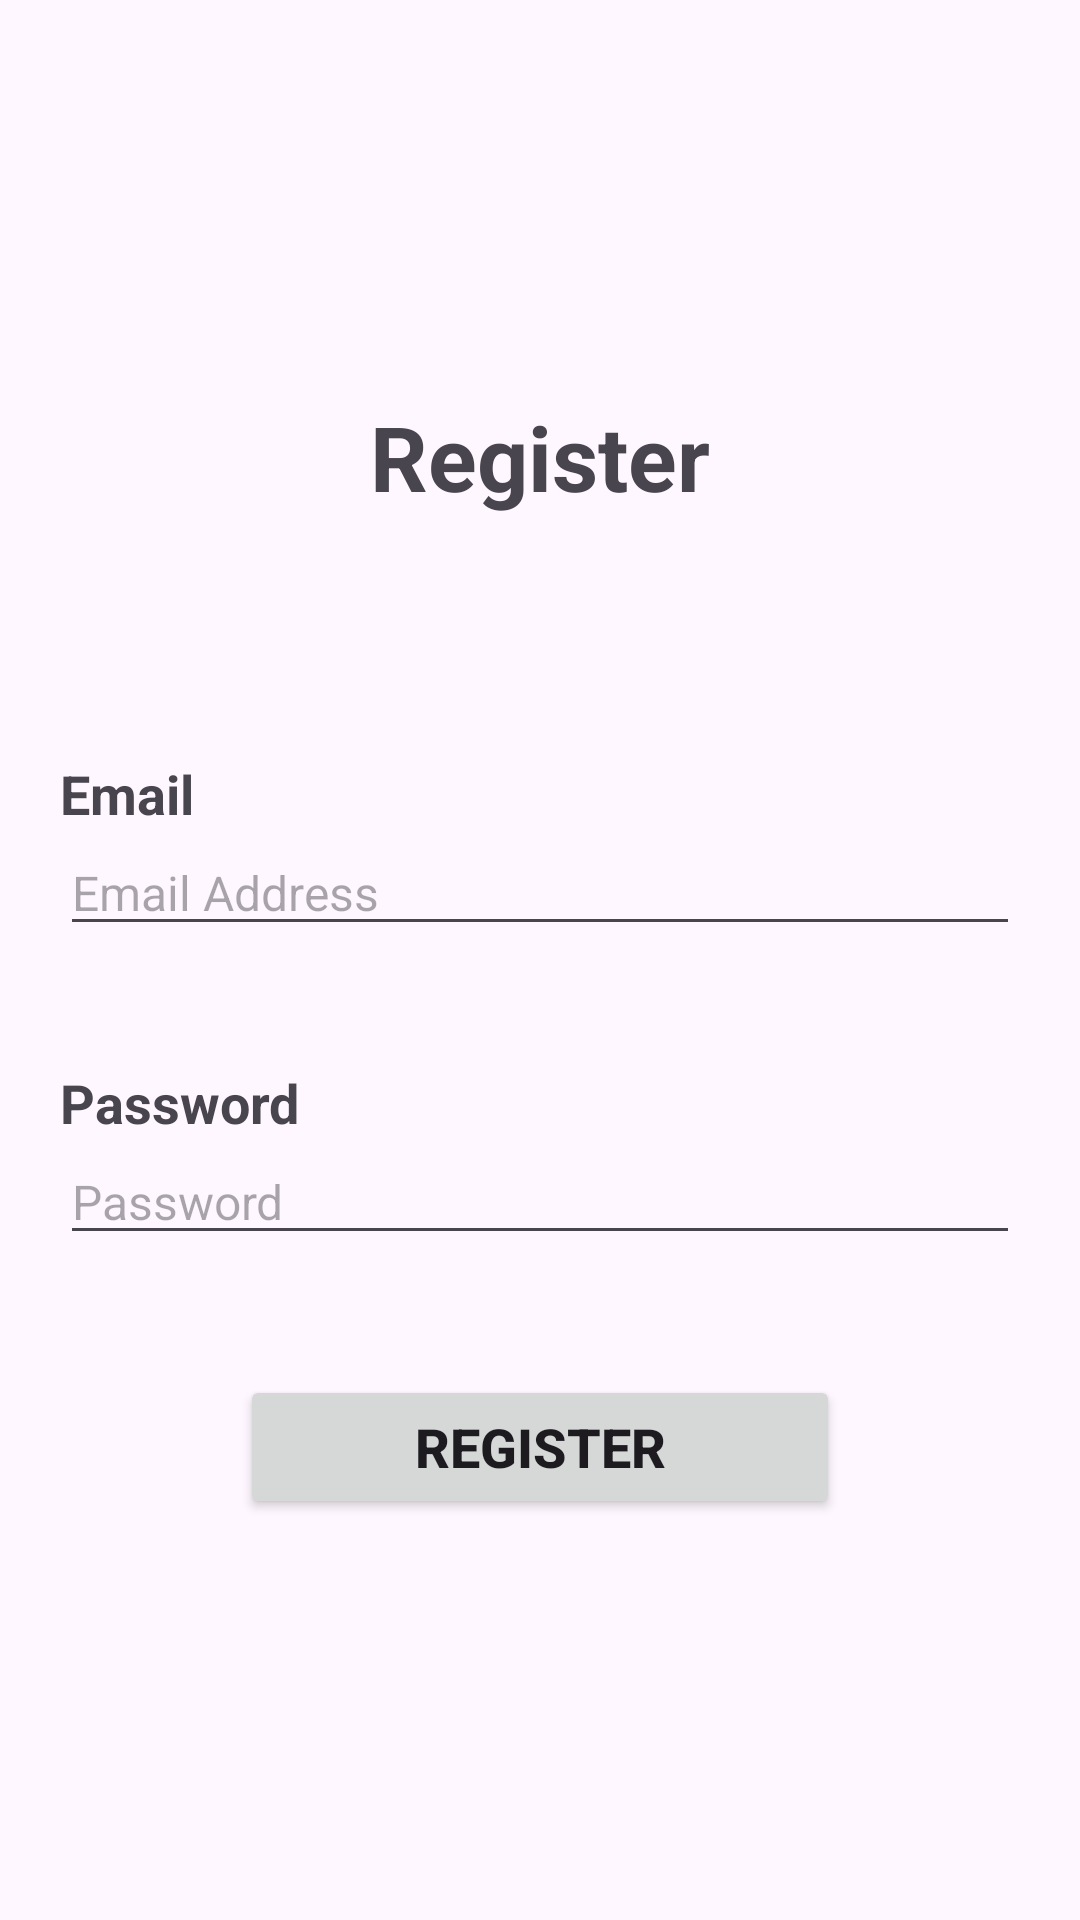

Produce the Android XML layout that renders to this screen, including the resource entries it uses.
<!-- AndroidManifest.xml: application theme Theme.MOPR110425 -->
<!-- res/layout/activity_register.xml -->
<?xml version="1.0" encoding="utf-8"?>
<androidx.constraintlayout.widget.ConstraintLayout xmlns:android="http://schemas.android.com/apk/res/android"
    xmlns:app="http://schemas.android.com/apk/res-auto"
    xmlns:tools="http://schemas.android.com/tools"
    android:id="@+id/main"
    android:layout_width="match_parent"
    android:layout_height="match_parent"
    tools:context=".VideoShortFirebase.RegisterActivity">

    <TextView
        android:id="@+id/txt_register"
        android:layout_width="match_parent"
        android:layout_height="wrap_content"
        android:gravity="center"
        android:text="Register"
        android:textSize="30sp"
        android:textStyle="bold"
        app:layout_constraintBottom_toBottomOf="parent"
        app:layout_constraintEnd_toEndOf="parent"
        app:layout_constraintHorizontal_bias="0.0"
        app:layout_constraintStart_toStartOf="parent"
        app:layout_constraintTop_toTopOf="parent"
        app:layout_constraintVertical_bias="0.22" />

    <TextView
        android:id="@+id/txt_email"
        android:layout_width="match_parent"
        android:layout_height="wrap_content"
        android:layout_marginHorizontal="20dp"
        android:layout_marginTop="80dp"
        android:text="Email"
        android:textSize="18sp"
        android:textStyle="bold"
        app:layout_constraintEnd_toEndOf="parent"
        app:layout_constraintStart_toStartOf="parent"
        app:layout_constraintTop_toBottomOf="@+id/txt_register" />

    <EditText
        android:id="@+id/eTxt_email"
        android:layout_width="match_parent"
        android:layout_height="wrap_content"
        android:layout_marginHorizontal="20dp"
        android:inputType="textEmailAddress|textAutoComplete"
        android:hint="Email Address"
        android:textSize="16sp"
        app:layout_constraintEnd_toEndOf="parent"
        app:layout_constraintStart_toStartOf="parent"
        app:layout_constraintTop_toBottomOf="@+id/txt_email" />

    <TextView
        android:id="@+id/txt_password"
        android:layout_width="match_parent"
        android:layout_height="wrap_content"
        android:layout_marginHorizontal="20dp"
        android:layout_marginTop="40dp"
        android:text="Password"
        android:textSize="18sp"
        android:textStyle="bold"
        app:layout_constraintEnd_toEndOf="parent"
        app:layout_constraintStart_toStartOf="parent"
        app:layout_constraintTop_toBottomOf="@+id/eTxt_email" />

    <EditText
        android:id="@+id/eTxt_password"
        android:layout_width="match_parent"
        android:layout_height="wrap_content"
        android:layout_marginHorizontal="20dp"
        android:inputType="textPassword"
        android:hint="Password"
        android:textSize="16sp"
        app:layout_constraintEnd_toEndOf="parent"
        app:layout_constraintStart_toStartOf="parent"
        app:layout_constraintTop_toBottomOf="@+id/txt_password" />

    <Button
        android:id="@+id/btn_register"
        android:layout_width="match_parent"
        android:layout_height="wrap_content"
        android:layout_marginHorizontal="80dp"
        android:layout_marginTop="40dp"
        android:text="Register"
        android:textSize="18sp"
        android:textStyle="bold"
        app:layout_constraintEnd_toEndOf="parent"
        app:layout_constraintStart_toStartOf="parent"
        app:layout_constraintTop_toBottomOf="@+id/eTxt_password" />
</androidx.constraintlayout.widget.ConstraintLayout>
<!-- resources referenced by this layout -->
<resources>
  <style name="Theme.MOPR110425" parent="Base.Theme.MOPR110425" />
  <style name="Base.Theme.MOPR110425" parent="Theme.Material3.DayNight.NoActionBar">
          
          
      </style>
</resources>
